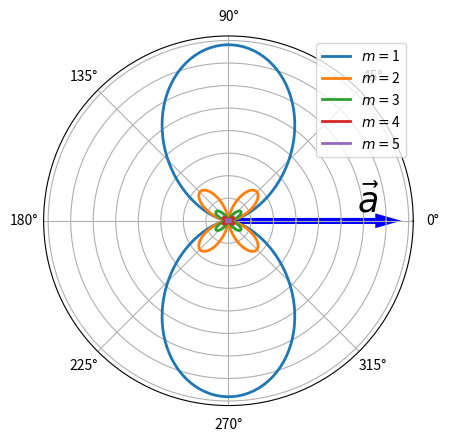

Here is the Python script that generated this plot:
# -*- coding: utf-8 -*-

from matplotlib.pyplot import *
from numpy import *
from scipy.special import jv

b=0.5
theta = linspace(0, 2*pi, 200)
fig=figure()
ax = fig.add_subplot(1, 1, 1, projection='polar') #define el subplot de la figura en proyeccion polar
for m in range(1,6):
    r = (b**2)*(m**2)*(tan(theta)**2)*jv(m,b*m*cos(theta))**2
    ax.plot(theta, r, linewidth=2.0, label='$m= $'+str(m))
rmax=ax.get_ylim()[1] # valor maximo de r en el grafico
ax.arrow(0, 0.01*rmax, 0, 0.8*rmax, linewidth=4, color='blue',head_length=0.07*rmax, head_width=3*rmax) 
ax.text(0.07,0.7*rmax, r'$\vec{a}$', fontsize=25)
legend()
# borra labels del eje radial
for tick in ax.axes.get_yticklabels():
        tick.set_visible(False)
savefig("fig-mas.pdf")

